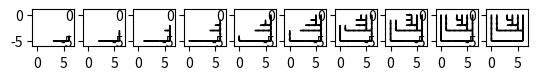

Source code (Python):
# from import-stuff import *

import numpy as np
from numpy import array
import matplotlib.pyplot as plt
np.set_printoptions(precision=2)

n_rows = 6
n_cols = 7
maze = np.full((n_rows, n_cols), True)
maze[0:3, 2] = False
maze[4, 1:6] = False


class State:
    def __init__(self, index):
        self.index = index
        self.neighbours = []
        self.value = 0
        self.policy = None  # index of neighbour to go to!

    def __str__(self):
        return 'state: ' + str(self.index) +\
               ', value: ' + str(self.value) +\
               ', next: ' + str(self.neighbours[self.policy])


def value_maze_from_states(states, n, m):
    vm = np.zeros((n, m))
    for state in states:
        vm[state.index] = state.value
    return vm


def policy_maze_from_states(states):
    for state in states:
        other_state = state.neighbours[state.policy]
        x = state.index[1]
        dx = other_state.index[1] - x
        y = -state.index[0]
        dy = -other_state.index[0] - y
        plt.arrow(x, y, dx, dy, fc='k', ec='k', head_width=0.15, head_length=0.4, length_includes_head=True)
    plt.gca().set_aspect('equal')
    plt.axis([-1, 7, -6, 1])


states = []
for row in range(n_rows):
    for col in range(n_cols):
        if maze[row, col]:
            if row == 5 and col == 5:
                target = State(index=(row, col))
                states.append(target)
            else:
                states.append(State(index=(row, col)))
n_states = len(states)

for state in states:
    state.neighbours.append(state)
    for other_state in states:
        if np.abs(other_state.index[0]-state.index[0]) == 1 and np.abs(other_state.index[1]-state.index[1]) == 0:
            state.neighbours.append(other_state)
        elif np.abs(other_state.index[0]-state.index[0]) == 0 and np.abs(other_state.index[1]-state.index[1]) == 1:
            state.neighbours.append(other_state)

transition_probability = np.zeros((n_states, n_states))
for state in states:
    n_nes = len(state.neighbours)
    for ne in state.neighbours:
        transition_probability[states.index(state), states.index(ne)] = 1/n_nes

transition_reward = np.zeros((n_states, n_states))
nes = target.neighbours
for ne in nes:
    transition_reward[states.index(ne), states.index(target)] = 10   # reward for going to / staying at the target!

gamma = 0.99

n_iter = 10
fig, ax = plt.subplots(1, n_iter)
fig1 = plt.figure(1)

for i in range(n_iter):
    " VALUE UPDATE "
    for state in states:
        value_elements = [transition_reward[states.index(state), states.index(ne)] + gamma*ne.value for ne in state.neighbours]
        state.value = sum(value_elements)

    " POLICY UPDATE "
    for state in states:
        value_elements = [transition_reward[states.index(state), states.index(ne)] + gamma*ne.value for ne in state.neighbours]
        state.policy = np.argmax(array([value_elements]))

    # print(value_maze_from_states(states, n_rows, n_cols))
    # ax[i].matshow(value_maze_from_states(states, n_rows, n_cols))

    plt.figure(1)
    plt.subplot(1, n_iter, i+1)
    policy_maze_from_states(states)

plt.show()




